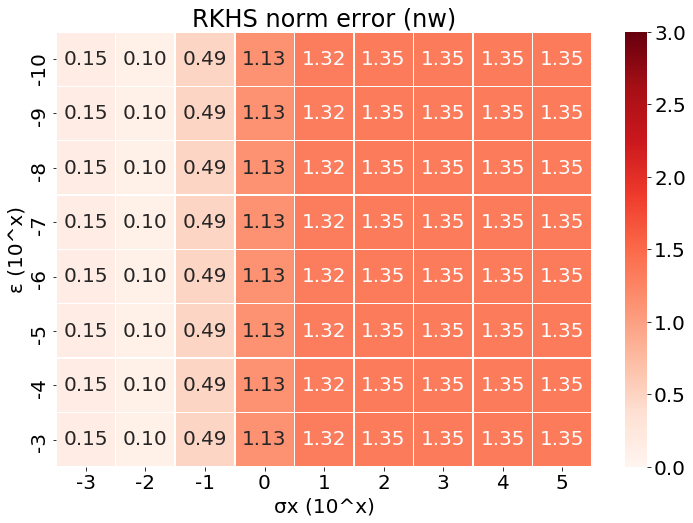

The data file committed next to this chart (first rows):
, -3, -2, -1, 0, 1, 2, 3, 4, 5
-10, 0.1534, 0.099, 0.4861, 1.131, 1.323, 1.345, 1.347, 1.348, 1.348
-9, 0.1534, 0.099, 0.4861, 1.131, 1.323, 1.345, 1.347, 1.348, 1.348
-8, 0.1534, 0.099, 0.4861, 1.131, 1.323, 1.345, 1.347, 1.348, 1.348
-7, 0.1534, 0.099, 0.4861, 1.131, 1.323, 1.345, 1.347, 1.348, 1.348
-6, 0.1534, 0.099, 0.4861, 1.131, 1.323, 1.345, 1.347, 1.348, 1.348
-5, 0.1534, 0.099, 0.4861, 1.131, 1.323, 1.345, 1.347, 1.348, 1.348
-4, 0.1534, 0.099, 0.4861, 1.131, 1.323, 1.345, 1.347, 1.348, 1.348
-3, 0.1534, 0.099, 0.4861, 1.131, 1.323, 1.345, 1.347, 1.348, 1.348
